Image classification data set "dataset-glomeruli" (fauzanaqil/combination-deep-transfer-learning on GitHub). Class labels (3): focal, normal, sclerosed.

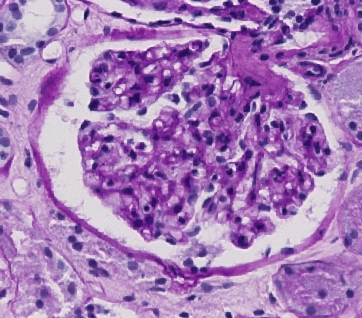
Label: focal

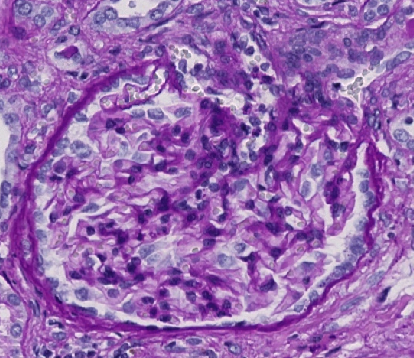
Label: normal

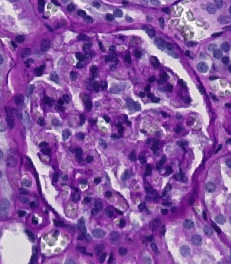
Label: normal

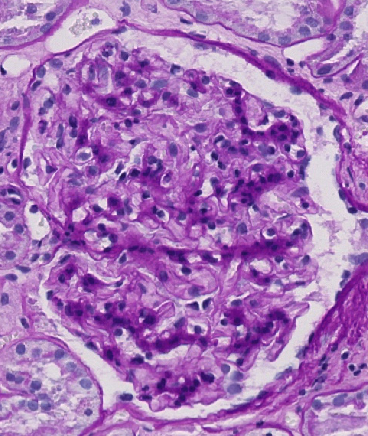
Label: sclerosed

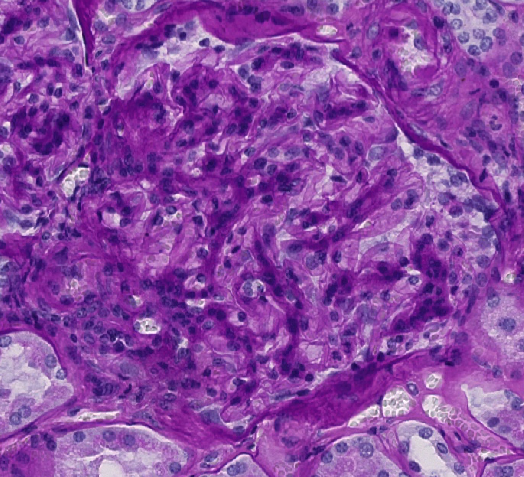
Label: sclerosed

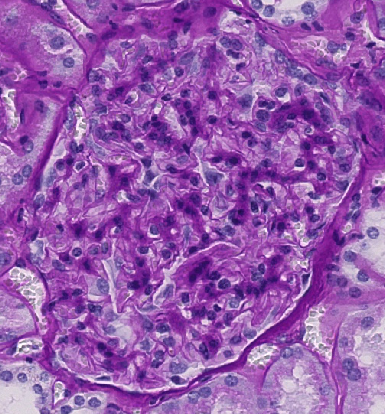
Label: sclerosed
